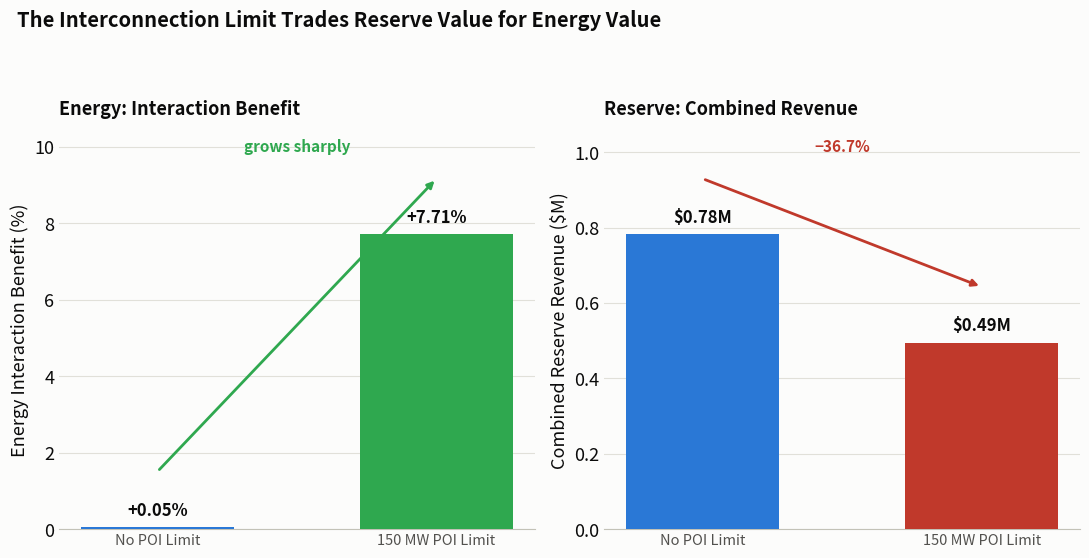

Write Python code to recreate this figure. (Note: this script raises an exception after producing the figure.)
"""
Visualizes the tradeoff documented in README.md: the 150 MW POI limit makes the ENERGY
interaction benefit much larger, while simultaneously making the RESERVE contribution
smaller -- both draw on the same underlying physical capacity (storage power rating and
shared export headroom), so a scenario that helps one revenue stream can hurt the other.
"""
import matplotlib.pyplot as plt

# Energy interaction benefit, % (interconnection_analysis.py)
energy_benefit_pct = {'No POI Limit': 0.0482, '150 MW POI Limit': 7.71}

# Combined reserve revenue, $ (interconnection_reserve_scenario.py / analysis/q2_reserve_scenario.py)
reserve_revenue = {'No POI Limit': 781_875, '150 MW POI Limit': 494_824}

BLUE, ORANGE, GREEN, RED = '#2a78d6', '#eb6834', '#2fa84f', '#c0392b'
INK_PRIMARY, INK_SECONDARY, INK_MUTED = '#0b0b0b', '#52514e', '#898781'
GRIDLINE, BASELINE, SURFACE = '#e1e0d9', '#c3c2b7', '#fcfcfb'

labels = ['No POI Limit', '150 MW POI Limit']
x = [0, 1]

fig, axes = plt.subplots(1, 2, figsize=(11, 5.6), dpi=200)
fig.patch.set_facecolor(SURFACE)

# ---------- Panel 1: Energy interaction benefit (grows) ----------
ax = axes[0]
ax.set_facecolor(SURFACE)
vals = [energy_benefit_pct[l] for l in labels]
bars = ax.bar(x, vals, width=0.55, color=[BLUE, GREEN], zorder=3)
ymax = max(vals) * 1.35
ax.set_ylim(0, ymax)
for xi, v in zip(x, vals):
    ax.text(xi, v + ymax * 0.02, f'+{v:.2f}%', ha='center', va='bottom', fontsize=12, color=INK_PRIMARY, fontweight='bold')
ax.annotate('', xy=(1, vals[1] + ymax * 0.14), xytext=(0, vals[0] + ymax * 0.14),
            arrowprops=dict(arrowstyle='-|>', color=GREEN, lw=2))
ax.text(0.5, max(vals) + ymax * 0.2, 'grows sharply', ha='center', va='bottom',
        fontsize=11, color=GREEN, fontweight='bold')
ax.set_xticks(x); ax.set_xticklabels(labels, color=INK_SECONDARY, fontsize=10.5)
ax.set_ylabel('Energy Interaction Benefit (%)', color=INK_PRIMARY, fontsize=13)
ax.set_title('Energy: Interaction Benefit', color=INK_PRIMARY, fontsize=13, fontweight='bold', pad=12, loc='left')
ax.grid(axis='y', color=GRIDLINE, linewidth=0.8, zorder=0)
ax.set_axisbelow(True)
for s in ['top', 'right', 'left']:
    ax.spines[s].set_visible(False)
ax.spines['bottom'].set_color(BASELINE)
ax.tick_params(axis='y', colors=INK_PRIMARY, length=0, labelsize=13)
ax.tick_params(axis='x', length=0)

# ---------- Panel 2: Combined reserve revenue (shrinks) ----------
ax = axes[1]
ax.set_facecolor(SURFACE)
vals = [reserve_revenue[l] / 1e6 for l in labels]
bars = ax.bar(x, vals, width=0.55, color=[BLUE, RED], zorder=3)
ymax = max(vals) * 1.35
ax.set_ylim(0, ymax)
for xi, v in zip(x, vals):
    ax.text(xi, v + ymax * 0.02, f'${v:.2f}M', ha='center', va='bottom', fontsize=12, color=INK_PRIMARY, fontweight='bold')
ax.annotate('', xy=(1, vals[1] + ymax * 0.14), xytext=(0, vals[0] + ymax * 0.14),
            arrowprops=dict(arrowstyle='-|>', color=RED, lw=2))
ax.text(0.5, max(vals) + ymax * 0.2, '−36.7%', ha='center', va='bottom',
        fontsize=11, color=RED, fontweight='bold')
ax.set_xticks(x); ax.set_xticklabels(labels, color=INK_SECONDARY, fontsize=10.5)
ax.set_ylabel('Combined Reserve Revenue ($M)', color=INK_PRIMARY, fontsize=13)
ax.set_title('Reserve: Combined Revenue', color=INK_PRIMARY, fontsize=13, fontweight='bold', pad=12, loc='left')
ax.grid(axis='y', color=GRIDLINE, linewidth=0.8, zorder=0)
ax.set_axisbelow(True)
for s in ['top', 'right', 'left']:
    ax.spines[s].set_visible(False)
ax.spines['bottom'].set_color(BASELINE)
ax.tick_params(axis='y', colors=INK_PRIMARY, length=0, labelsize=13)
ax.tick_params(axis='x', length=0)

fig.suptitle('The Interconnection Limit Trades Reserve Value for Energy Value',
             x=0.02, y=0.99, ha='left', fontsize=14.5, fontweight='bold', color=INK_PRIMARY)
plt.tight_layout(rect=[0, 0, 1, 0.92])
plt.savefig('interconnection_scenario/interconnection_reserve_tradeoff.png', facecolor=SURFACE)
print('saved interconnection_reserve_tradeoff.png')
